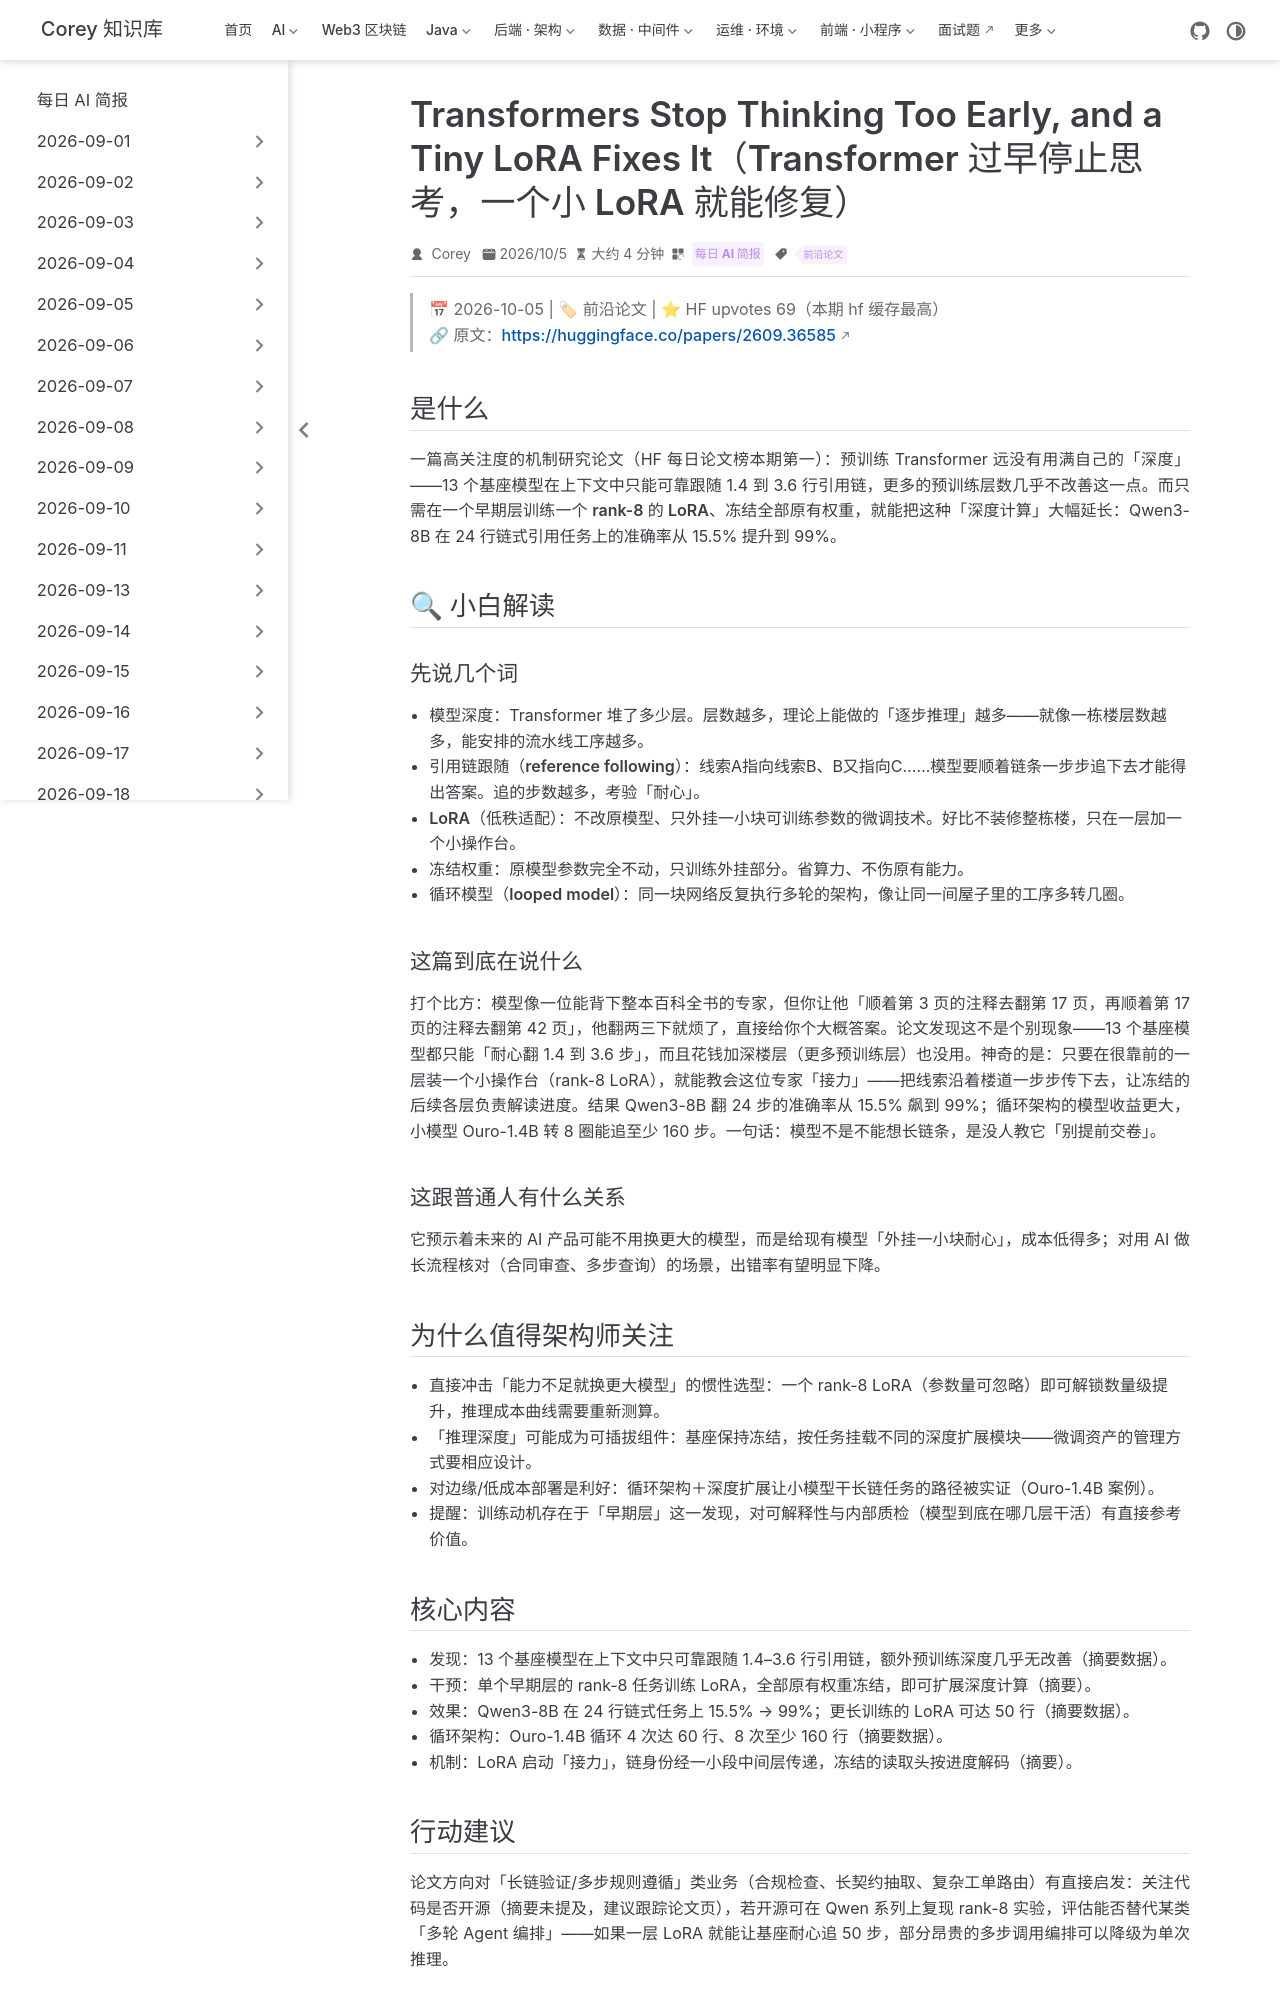

repository: code-corey/code-corey.github.io · page: News/2026-10-05/05-transformers-stop-thinking-too-early.html · generator: jekyll

---
title: "Transformers Stop Thinking Too Early, and a Tiny LoRA Fixes It（Transformer 过早停止思考，一个小 LoRA 就能修复）"
shortTitle: "小 LoRA 解锁 Transformer 深度"
sidebarGroup: "2026-10-05"
order: 5
date: 2026-10-05
category:
  - "每日 AI 简报"
tag:
  - "前沿论文"
description: "13 个基座模型只能跟随 1.4–3.6 行上下文引用链；在单个早期层训练 rank-8 LoRA、冻结全部原有权重，即可让 Qwen3-8B 在 24 行链式任务上从 15.5% 升到 99%。HF upvotes 69。"
---

# Transformers Stop Thinking Too Early, and a Tiny LoRA Fixes It（Transformer 过早停止思考，一个小 LoRA 就能修复）

> 📅 2026-10-05 | 🏷 前沿论文 | ⭐ HF upvotes 69（本期 hf 缓存最高）
> 🔗 原文：https://huggingface.co/papers/2609.36585

## 是什么

一篇高关注度的机制研究论文（HF 每日论文榜本期第一）：预训练 Transformer 远没有用满自己的「深度」——13 个基座模型在上下文中只能可靠跟随 1.4 到 3.6 行引用链，更多的预训练层数几乎不改善这一点。而只需在**一个早期层**训练一个 **rank-8 的 LoRA**、冻结全部原有权重，就能把这种「深度计算」大幅延长：Qwen3-8B 在 24 行链式引用任务上的准确率从 15.5% 提升到 99%。

## 🔍 小白解读

### 先说几个词

- **模型深度**：Transformer 堆了多少层。层数越多，理论上能做的「逐步推理」越多——就像一栋楼层数越多，能安排的流水线工序越多。
- **引用链跟随（reference following）**：线索A指向线索B、B又指向C……模型要顺着链条一步步追下去才能得出答案。追的步数越多，考验「耐心」。
- **LoRA（低秩适配）**：不改原模型、只外挂一小块可训练参数的微调技术。好比不装修整栋楼，只在一层加一个小操作台。
- **冻结权重**：原模型参数完全不动，只训练外挂部分。省算力、不伤原有能力。
- **循环模型（looped model）**：同一块网络反复执行多轮的架构，像让同一间屋子里的工序多转几圈。

### 这篇到底在说什么

打个比方：模型像一位能背下整本百科全书的专家，但你让他「顺着第 3 页的注释去翻第 17 页，再顺着第 17 页的注释去翻第 42 页」，他翻两三下就烦了，直接给你个大概答案。论文发现这不是个别现象——13 个基座模型都只能「耐心翻 1.4 到 3.6 步」，而且花钱加深楼层（更多预训练层）也没用。神奇的是：只要在很靠前的一层装一个小操作台（rank-8 LoRA），就能教会这位专家「接力」——把线索沿着楼道一步步传下去，让冻结的后续各层负责解读进度。结果 Qwen3-8B 翻 24 步的准确率从 15.5% 飙到 99%；循环架构的模型收益更大，小模型 Ouro-1.4B 转 8 圈能追至少 160 步。一句话：**模型不是不能想长链条，是没人教它「别提前交卷」**。

### 这跟普通人有什么关系

它预示着未来的 AI 产品可能不用换更大的模型，而是给现有模型「外挂一小块耐心」，成本低得多；对用 AI 做长流程核对（合同审查、多步查询）的场景，出错率有望明显下降。

## 为什么值得架构师关注

- 直接冲击「能力不足就换更大模型」的惯性选型：一个 rank-8 LoRA（参数量可忽略）即可解锁数量级提升，推理成本曲线需要重新测算。
- 「推理深度」可能成为可插拔组件：基座保持冻结，按任务挂载不同的深度扩展模块——微调资产的管理方式要相应设计。
- 对边缘/低成本部署是利好：循环架构＋深度扩展让小模型干长链任务的路径被实证（Ouro-1.4B 案例）。
- 提醒：训练动机存在于「早期层」这一发现，对可解释性与内部质检（模型到底在哪几层干活）有直接参考价值。
